The GitHub repository adhwaithachu/fake_currency_detection contains a labelled image folder "dataset" with 2 categories: fake, genuine. Examples follow, each with its label.

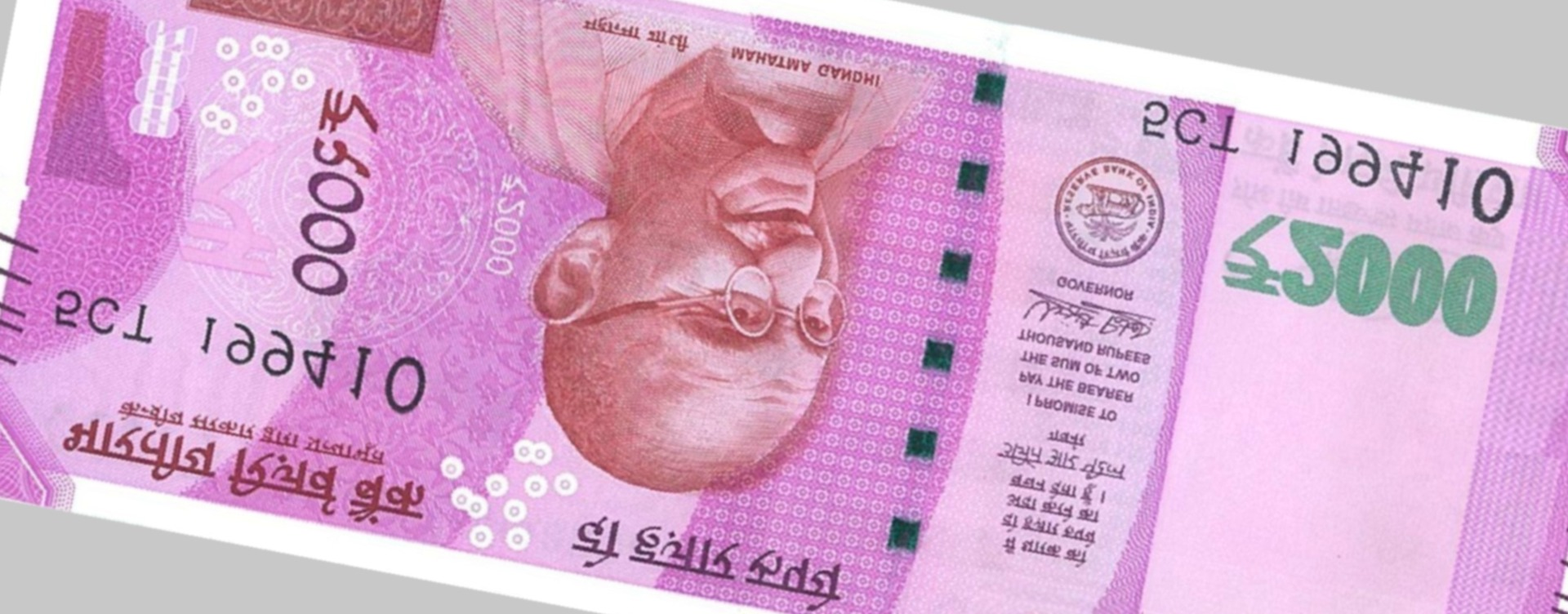
Label: fake

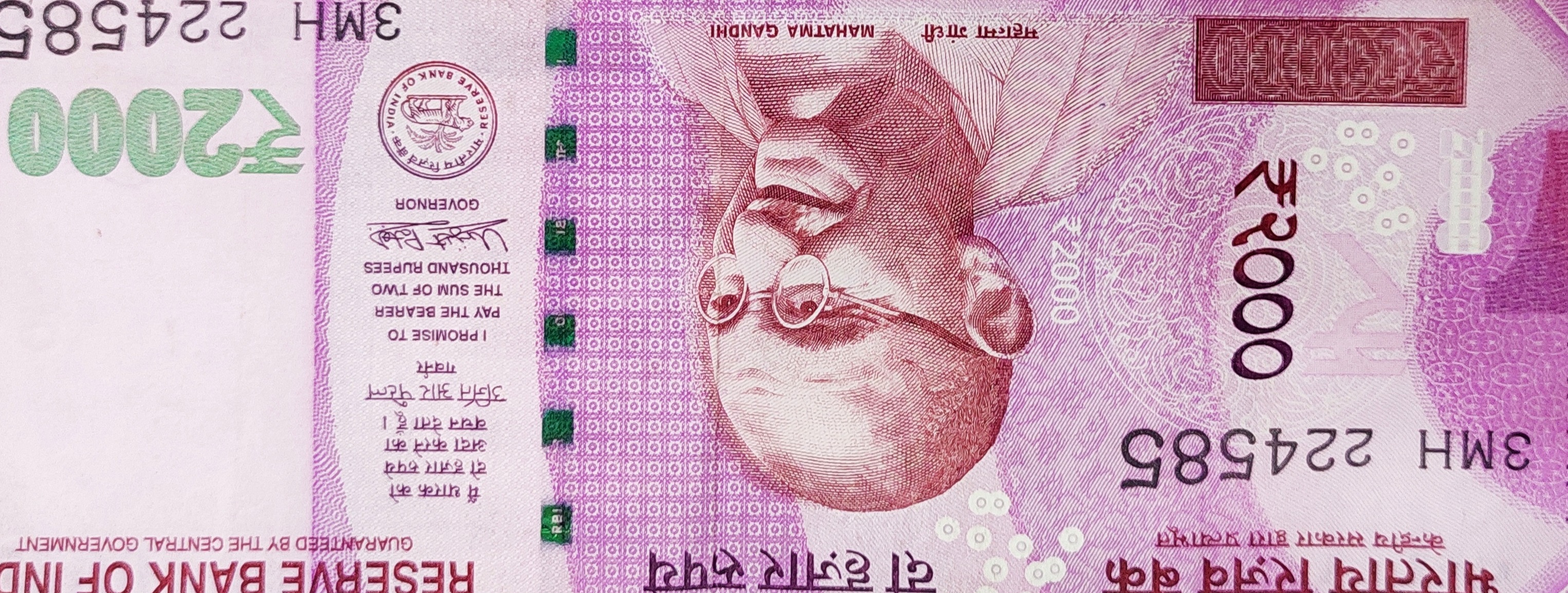
Label: genuine

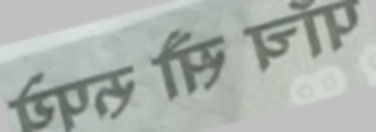
Label: genuine

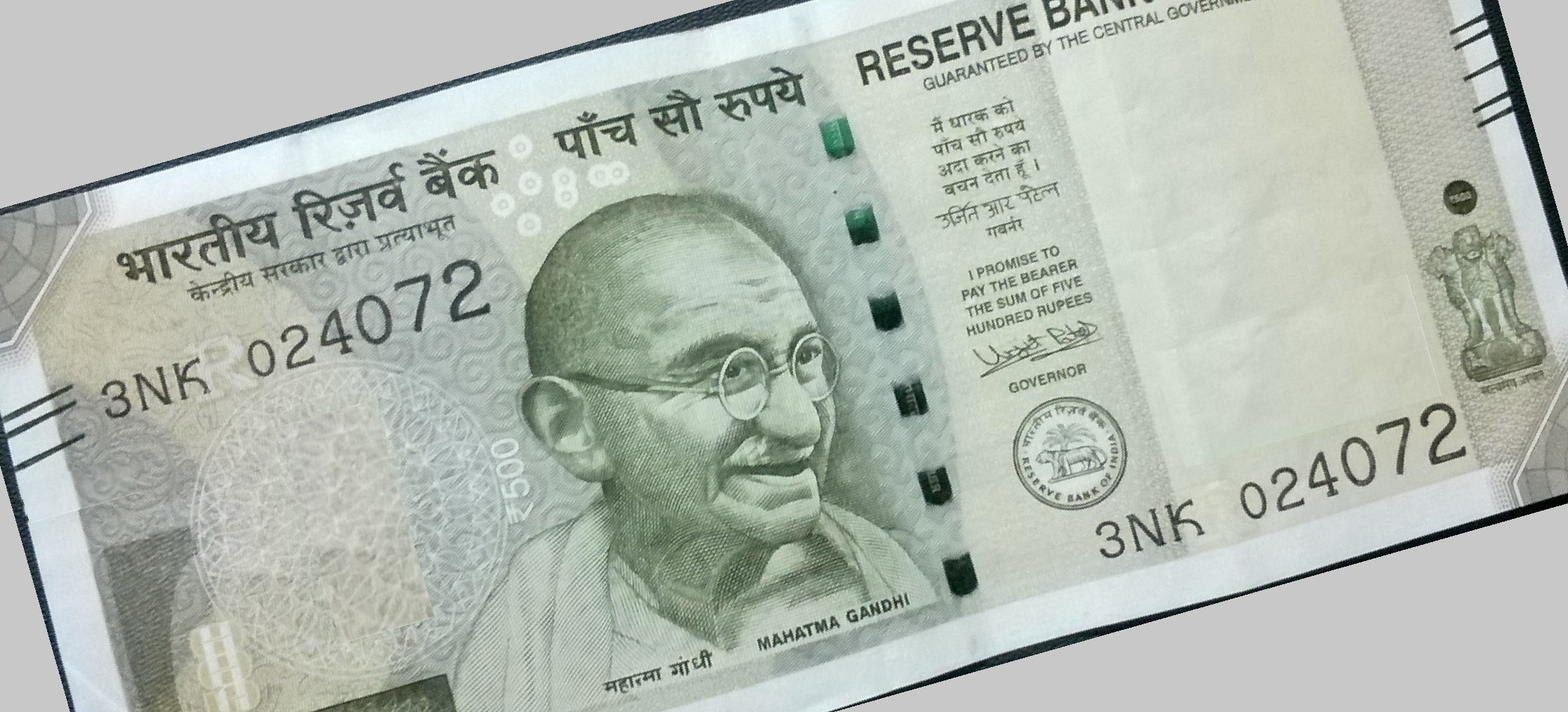
Label: fake

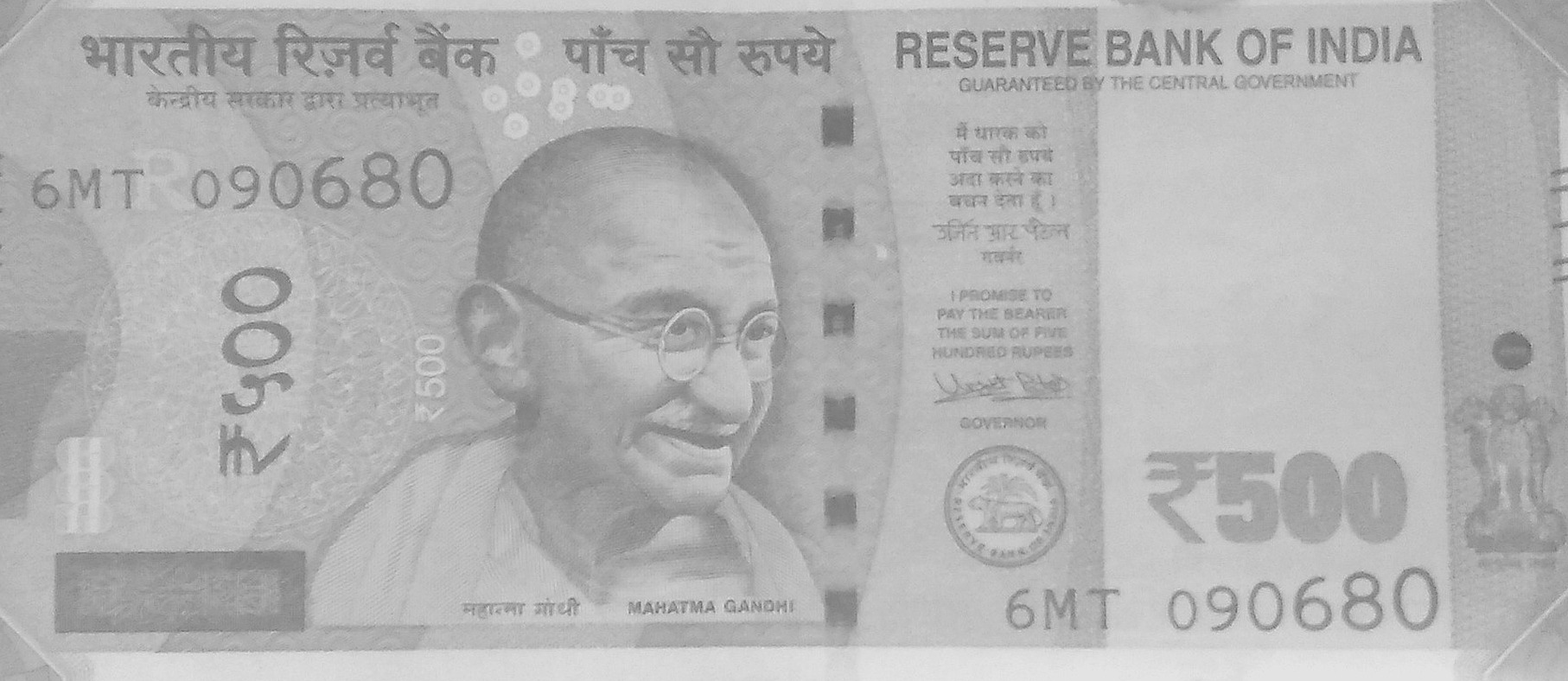
Label: genuine

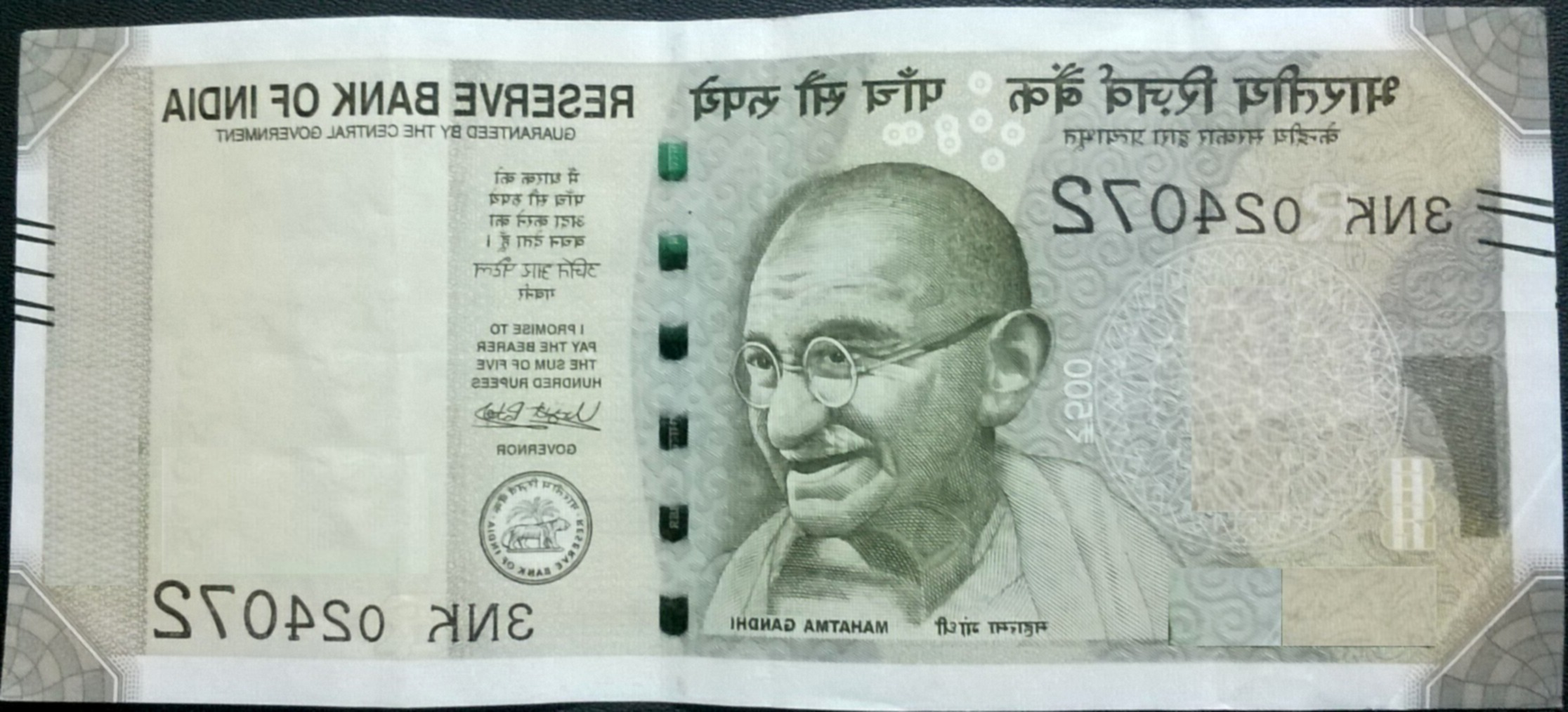
Label: fake
